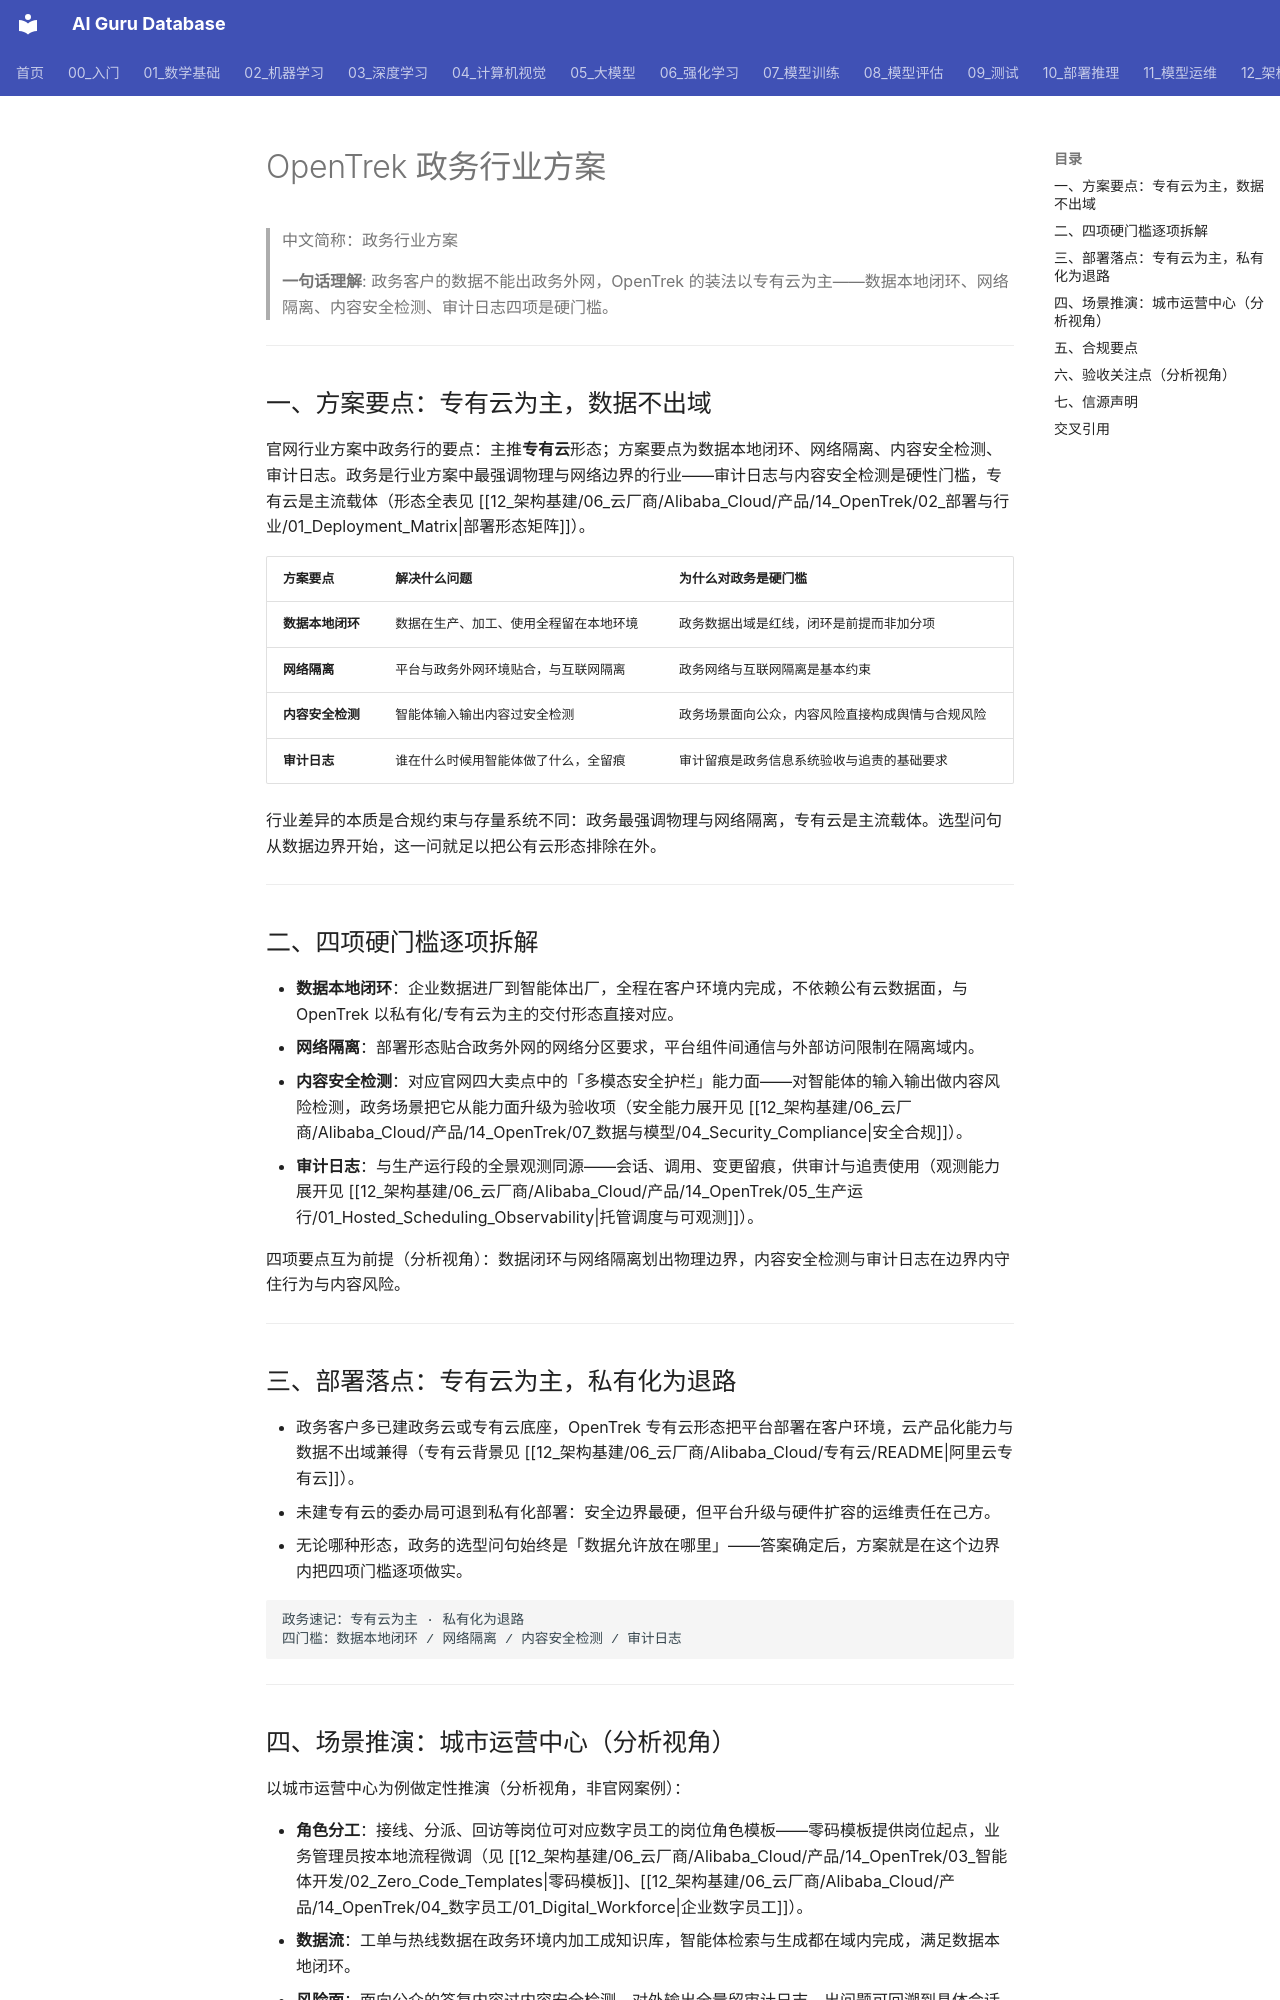

repository: ai-guru-global/ai-guru-database · page: 12_架构基建/06_云厂商/Alibaba_Cloud/产品/14_OpenTrek/02_部署与行业/02_Government_Solution/index.html · generator: mkdocs

---
title: "OpenTrek 政务行业方案"
category: 12_架构基建/Alibaba_Cloud
tags: ["opentrek", "government", "industry-solution", "compliance"]
summary: "承接官网政务行方案要点（专有云为主、数据本地闭环、网络隔离、内容安全检测、审计日志），扩写城市运营中心场景推演、合规要点与验收关注点。"
created: 2026-11-06
updated: 2026-11-06
tier: supporting
aliases: ["OpenTrek 政务方案", "OpenTrek Government Solution"]
sources: ["阿里云官网产品页 https://www.aliyun.com/product/opentrek（2026-11 检索）"]
name_zh: "政务行业方案"
---

# OpenTrek 政务行业方案

> 中文简称：政务行业方案

> **一句话理解**: 政务客户的数据不能出政务外网，OpenTrek 的装法以专有云为主——数据本地闭环、网络隔离、内容安全检测、审计日志四项是硬门槛。

---

## 一、方案要点：专有云为主，数据不出域

官网行业方案中政务行的要点：主推**专有云**形态；方案要点为数据本地闭环、网络隔离、内容安全检测、审计日志。政务是行业方案中最强调物理与网络边界的行业——审计日志与内容安全检测是硬性门槛，专有云是主流载体（形态全表见 [[12_架构基建/06_云厂商/Alibaba_Cloud/产品/14_OpenTrek/02_部署与行业/01_Deployment_Matrix|部署形态矩阵]]）。

| **方案要点** | **解决什么问题** | **为什么对政务是硬门槛** |
| --- | --- | --- |
| **数据本地闭环** | 数据在生产、加工、使用全程留在本地环境 | 政务数据出域是红线，闭环是前提而非加分项 |
| **网络隔离** | 平台与政务外网环境贴合，与互联网隔离 | 政务网络与互联网隔离是基本约束 |
| **内容安全检测** | 智能体输入输出内容过安全检测 | 政务场景面向公众，内容风险直接构成舆情与合规风险 |
| **审计日志** | 谁在什么时候用智能体做了什么，全留痕 | 审计留痕是政务信息系统验收与追责的基础要求 |

行业差异的本质是合规约束与存量系统不同：政务最强调物理与网络隔离，专有云是主流载体。选型问句从数据边界开始，这一问就足以把公有云形态排除在外。

---

## 二、四项硬门槛逐项拆解

- **数据本地闭环**：企业数据进厂到智能体出厂，全程在客户环境内完成，不依赖公有云数据面，与 OpenTrek 以私有化/专有云为主的交付形态直接对应。
- **网络隔离**：部署形态贴合政务外网的网络分区要求，平台组件间通信与外部访问限制在隔离域内。
- **内容安全检测**：对应官网四大卖点中的「多模态安全护栏」能力面——对智能体的输入输出做内容风险检测，政务场景把它从能力面升级为验收项（安全能力展开见 [[12_架构基建/06_云厂商/Alibaba_Cloud/产品/14_OpenTrek/07_数据与模型/04_Security_Compliance|安全合规]]）。
- **审计日志**：与生产运行段的全景观测同源——会话、调用、变更留痕，供审计与追责使用（观测能力展开见 [[12_架构基建/06_云厂商/Alibaba_Cloud/产品/14_OpenTrek/05_生产运行/01_Hosted_Scheduling_Observability|托管调度与可观测]]）。

四项要点互为前提（分析视角）：数据闭环与网络隔离划出物理边界，内容安全检测与审计日志在边界内守住行为与内容风险。

---

## 三、部署落点：专有云为主，私有化为退路

- 政务客户多已建政务云或专有云底座，OpenTrek 专有云形态把平台部署在客户环境，云产品化能力与数据不出域兼得（专有云背景见 [[12_架构基建/06_云厂商/Alibaba_Cloud/专有云/README|阿里云专有云]]）。
- 未建专有云的委办局可退到私有化部署：安全边界最硬，但平台升级与硬件扩容的运维责任在己方。
- 无论哪种形态，政务的选型问句始终是「数据允许放在哪里」——答案确定后，方案就是在这个边界内把四项门槛逐项做实。

```text
政务速记：专有云为主 · 私有化为退路
四门槛：数据本地闭环 / 网络隔离 / 内容安全检测 / 审计日志
```

---
